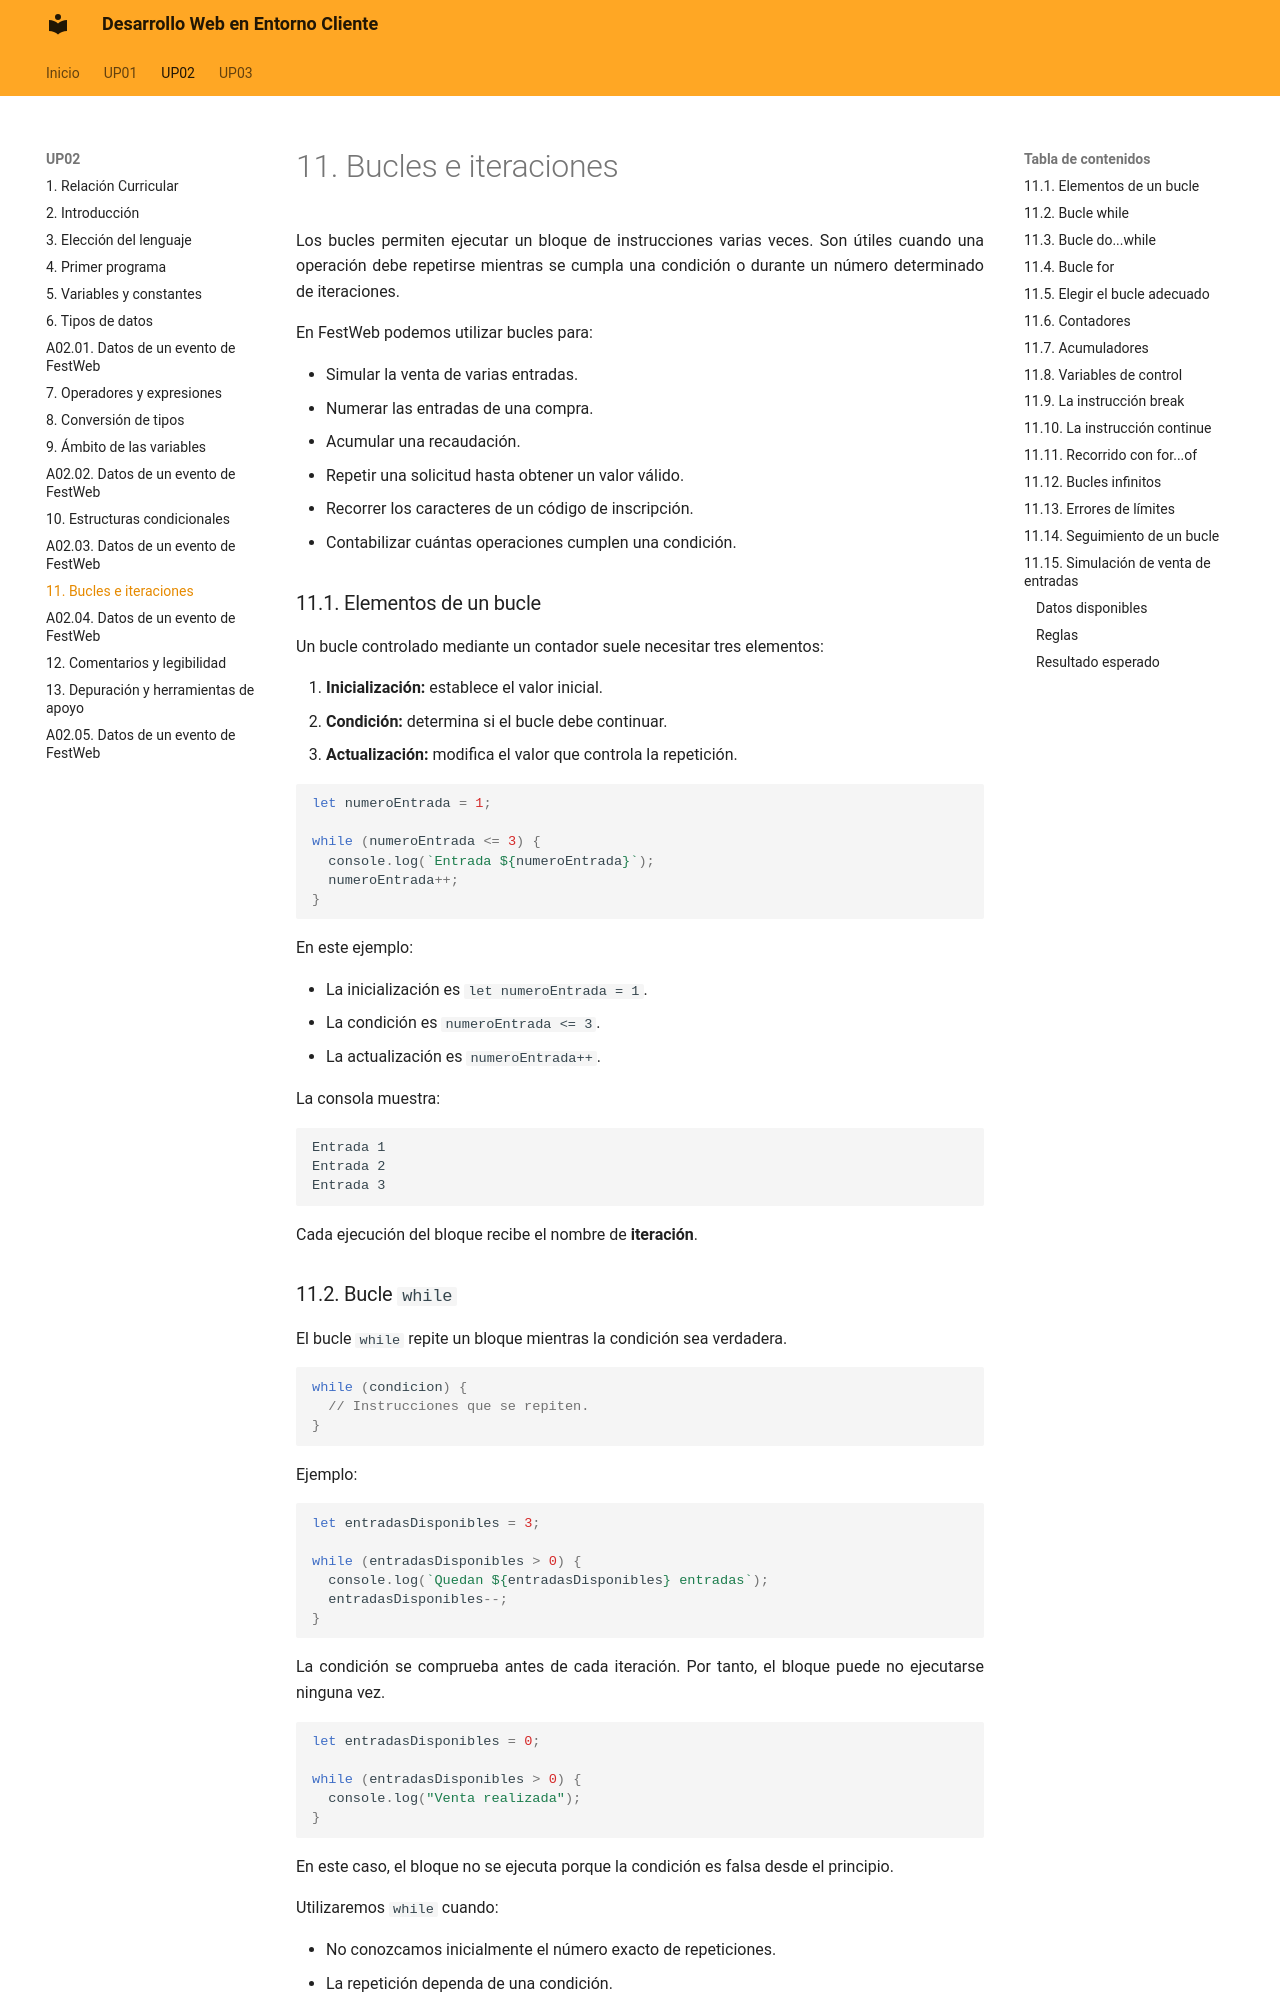

repository: calcaniz/apuntes-desarrollo-web-entorno-cliente · page: up02/11-bucles-e-iteraciones/index.html · generator: mkdocs

---

title: UP02 · Fundamentos de JavaScript · Bucles e iteraciones

---

Los bucles permiten ejecutar un bloque de instrucciones varias veces. Son útiles cuando una operación debe repetirse mientras se cumpla una condición o durante un número determinado de iteraciones.

En FestWeb podemos utilizar bucles para:

- Simular la venta de varias entradas.
- Numerar las entradas de una compra.
- Acumular una recaudación.
- Repetir una solicitud hasta obtener un valor válido.
- Recorrer los caracteres de un código de inscripción.
- Contabilizar cuántas operaciones cumplen una condición.

### 11.1. Elementos de un bucle

Un bucle controlado mediante un contador suele necesitar tres elementos:

1. **Inicialización:** establece el valor inicial.
2. **Condición:** determina si el bucle debe continuar.
3. **Actualización:** modifica el valor que controla la repetición.

```js
let numeroEntrada = 1;

while (numeroEntrada <= 3) {
  console.log(`Entrada ${numeroEntrada}`);
  numeroEntrada++;
}
```

En este ejemplo:

- La inicialización es `let numeroEntrada = 1`.
- La condición es `numeroEntrada <= 3`.
- La actualización es `numeroEntrada++`.

La consola muestra:

```text
Entrada 1
Entrada 2
Entrada 3
```

Cada ejecución del bloque recibe el nombre de **iteración**.

!!! salto-pagina-pdf ""
